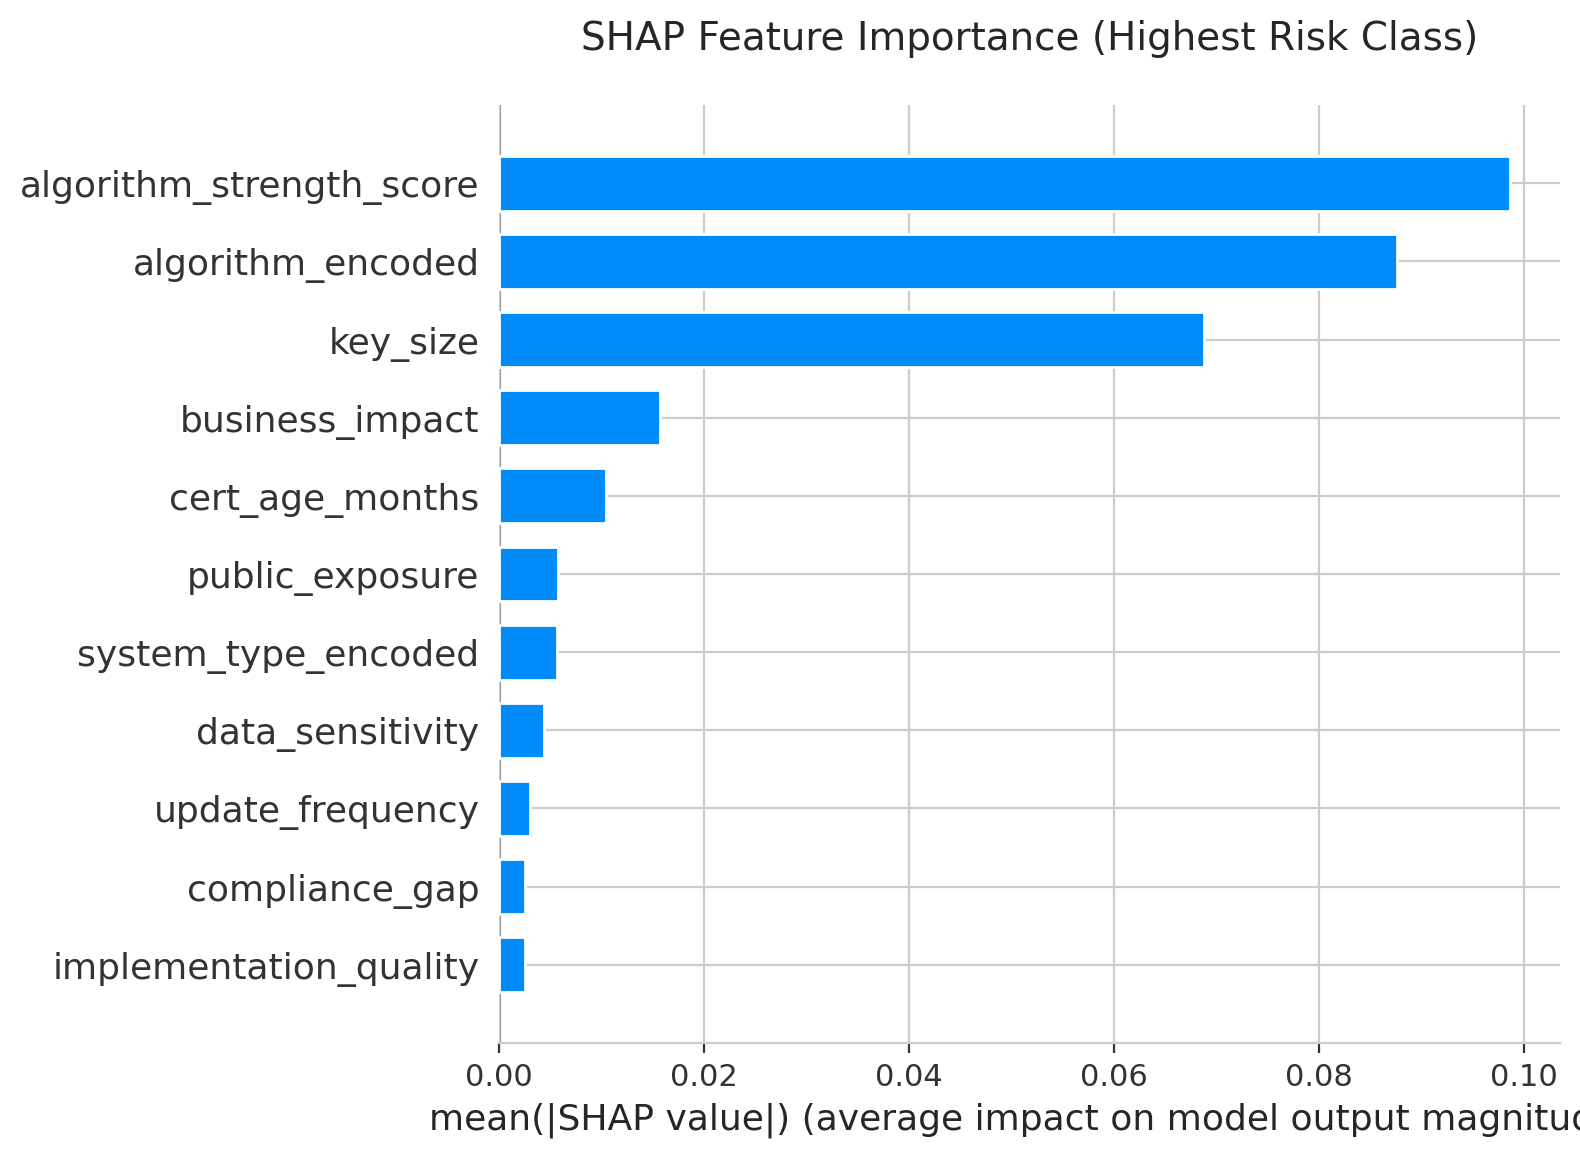

Source data for this figure (header and first rows):
feature, mean_abs_shap
algorithm_strength_score, 0.09857
algorithm_encoded, 0.08757
key_size, 0.06878
business_impact, 0.01571
cert_age_months, 0.01042
public_exposure, 0.005735
system_type_encoded, 0.005623
data_sensitivity, 0.004441
update_frequency, 0.003031
compliance_gap, 0.00253
implementation_quality, 0.00253
